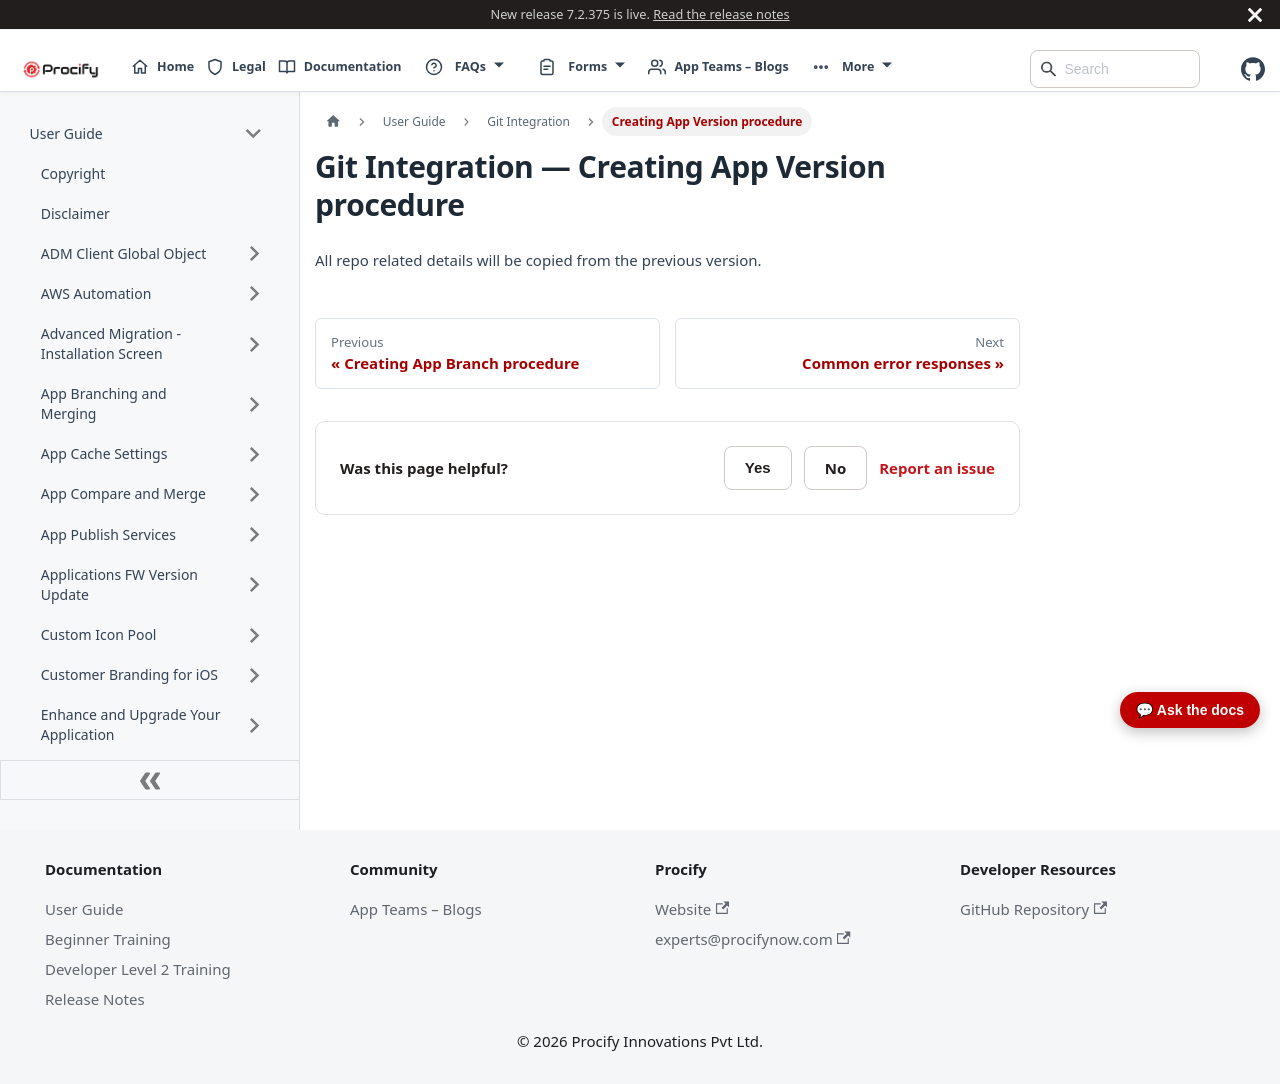

repository: Procifynow/Procify_Documentation · page: docs/Docs/User Guide/Git Integration - 8. Creating App Version procedure.html · generator: docusaurus

---
sidebar_position: 308
sidebar_label: "Creating App Version procedure"
title: "Git Integration — Creating App Version procedure"
---

# Git Integration — Creating App Version procedure

All repo related details will be copied from the previous version.
